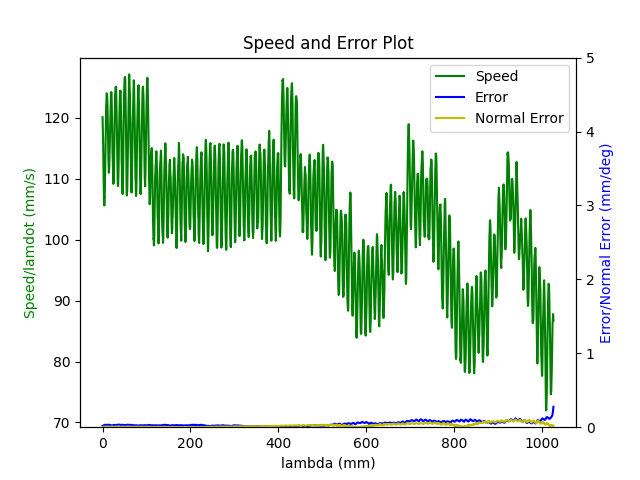

The file beside this chart, header and first rows:
1.680276985463000059e+09, 0.000000000000000000e+00, 2.847155608778349500e-01, 3.691982233206205222e-01, 8.414232323864661439e-03, -6.029431887232131748e-01, -1.930396984558800266e+00, 5.024261864423555934e-01
1.680276985467000008e+09, 0.000000000000000000e+00, 2.847155608778349500e-01, 3.691982233206205222e-01, 8.414232323864661439e-03, -6.029431887232131748e-01, -1.930396984558800266e+00, 5.024261864423555934e-01
1.680276985479000092e+09, 0.000000000000000000e+00, 2.847155608778349500e-01, 3.691982233206205222e-01, 8.414232323864661439e-03, -6.029431887232131748e-01, -1.930396984558800266e+00, 5.024261864423555934e-01
1.680276985483000040e+09, 0.000000000000000000e+00, 2.847155608778349500e-01, 3.691982233206205222e-01, 8.414232323864661439e-03, -6.029431887232131748e-01, -1.930396984558800266e+00, 5.024261864423555934e-01
1.680276985486999989e+09, 0.000000000000000000e+00, 2.847155608778349500e-01, 3.691982233206205222e-01, 8.414232323864661439e-03, -6.029431887232131748e-01, -1.930396984558800266e+00, 5.024261864423555934e-01
1.680276985490999937e+09, 0.000000000000000000e+00, 2.847155608778349500e-01, 3.691982233206205222e-01, 8.414232323864661439e-03, -6.029431887232131748e-01, -1.930396984558800266e+00, 5.024261864423555934e-01
1.680276985494999886e+09, 0.000000000000000000e+00, 2.847155608778349500e-01, 3.691982233206205222e-01, 8.414232323864661439e-03, -6.029431887232131748e-01, -1.930396984558800266e+00, 5.024261864423555934e-01
1.680276985500000000e+09, 0.000000000000000000e+00, 2.847155608778349500e-01, 3.691982233206205222e-01, 8.414232323864661439e-03, -6.029431887232131748e-01, -1.930396984558800266e+00, 5.024261864423555934e-01
1.680276985512000084e+09, 0.000000000000000000e+00, 2.847155608778349500e-01, 3.691982233206205222e-01, 8.414232323864661439e-03, -6.029431887232131748e-01, -1.930396984558800266e+00, 5.024261864423555934e-01
1.680276985549999952e+09, 1.000000000000000000e+00, 2.823995089604384723e-01, 3.683552292919072269e-01, 8.009315937401978447e-03, -6.020059469148921760e-01, -1.929880367100209826e+00, 5.064945489287544511e-01
1.680276985555000067e+09, 1.000000000000000000e+00, 2.810329161561269662e-01, 3.678613011135928312e-01, 7.768460500626761002e-03, -6.014596588590179760e-01, -1.929559226517842951e+00, 5.089135752720185257e-01
1.680276985559000015e+09, 1.000000000000000000e+00, 2.810329161561269662e-01, 3.678613011135928312e-01, 7.768460500626761002e-03, -6.014596588590179760e-01, -1.929559226517842951e+00, 5.089135752720185257e-01
1.680276985562999964e+09, 1.000000000000000000e+00, 2.796541060470514317e-01, 3.673586462890184867e-01, 7.525859734599549787e-03, -6.009133708031436649e-01, -1.929238085935476077e+00, 5.113308562860306994e-01
1.680276985566999912e+09, 1.000000000000000000e+00, 2.796541060470514317e-01, 3.673586462890184867e-01, 7.525859734599549787e-03, -6.009133708031436649e-01, -1.929238085935476077e+00, 5.113308562860306994e-01
1.680276985572000027e+09, 1.000000000000000000e+00, 2.782752959379758972e-01, 3.668647181107040911e-01, 7.285004297824331475e-03, -6.003496294547495671e-01, -1.928936143974881112e+00, 5.137481373000428730e-01
1.680276985575999975e+09, 1.000000000000000000e+00, 2.782752959379758972e-01, 3.668647181107040911e-01, 7.285004297824331475e-03, -6.003496294547495671e-01, -1.928936143974881112e+00, 5.137481373000428730e-01
1.680276985579999924e+09, 1.000000000000000000e+00, 2.769087031336643356e-01, 3.663620632861296911e-01, 7.044148861049114030e-03, -5.998050867281272680e-01, -1.928615003392514016e+00, 5.161671636433070587e-01
1.680276985584000111e+09, 1.000000000000000000e+00, 2.769087031336643356e-01, 3.663620632861296911e-01, 7.044148861049114030e-03, -5.998050867281272680e-01, -1.928615003392514016e+00, 5.161671636433070587e-01
1.680276985588000059e+09, 1.000000000000000000e+00, 2.755298930245888012e-01, 3.658681351078153510e-01, 6.803293424273896585e-03, -5.992413453797331702e-01, -1.928313061431919051e+00, 5.185844446573192323e-01
1.680276985592000008e+09, 1.000000000000000000e+00, 2.755298930245888012e-01, 3.658681351078153510e-01, 6.803293424273896585e-03, -5.992413453797331702e-01, -1.928313061431919051e+00, 5.185844446573192323e-01
1.680276985599999905e+09, 1.000000000000000000e+00, 2.741510829155133222e-01, 3.653637349539889945e-01, 6.562437987498679140e-03, -5.986950573238588591e-01, -1.927991920849552177e+00, 5.210017256713312950e-01
1.680276985607000113e+09, 1.000000000000000000e+00, 2.727844901112017606e-01, 3.648610801294145944e-01, 6.321582550723461695e-03, -5.981330613047166622e-01, -1.927689978888956990e+00, 5.234207520145953696e-01
1.680276985611000061e+09, 1.000000000000000000e+00, 2.714056800021262261e-01, 3.643671519511001988e-01, 6.080727113948244250e-03, -5.975867732488424622e-01, -1.927368838306590115e+00, 5.258380330286075433e-01
1.680276985615000010e+09, 1.000000000000000000e+00, 2.714056800021262261e-01, 3.643671519511001988e-01, 6.080727113948244250e-03, -5.975867732488424622e-01, -1.927368838306590115e+00, 5.258380330286075433e-01
1.680276985618999958e+09, 1.000000000000000000e+00, 2.700251245637986797e-01, 3.638644971265257988e-01, 5.839871677173026805e-03, -5.970230319004482533e-01, -1.927066896345995151e+00, 5.282570593718717289e-01
1.680276985622999907e+09, 1.000000000000000000e+00, 2.700251245637986797e-01, 3.638644971265257988e-01, 5.839871677173026805e-03, -5.970230319004482533e-01, -1.927066896345995151e+00, 5.282570593718717289e-01
1.680276985627000093e+09, 1.000000000000000000e+00, 2.686463144547232007e-01, 3.633688236189594467e-01, 5.599016240397808493e-03, -5.964767438445741643e-01, -1.926745755763628276e+00, 5.306743403858839025e-01
1.680276985631000042e+09, 1.000000000000000000e+00, 2.686463144547232007e-01, 3.633688236189594467e-01, 5.599016240397808493e-03, -5.964767438445741643e-01, -1.926745755763628276e+00, 5.306743403858839025e-01
1.680276985635999918e+09, 1.000000000000000000e+00, 2.672797216504116391e-01, 3.628661687943851022e-01, 5.356415474370597278e-03, -5.959147478254318564e-01, -1.926443813803033089e+00, 5.330916213998960762e-01
1.680276985640000105e+09, 1.000000000000000000e+00, 2.672797216504116391e-01, 3.628661687943851022e-01, 5.356415474370597278e-03, -5.959147478254318564e-01, -1.926443813803033089e+00, 5.330916213998960762e-01
1.680276985647000074e+09, 1.000000000000000000e+00, 2.659009115413361046e-01, 3.623722406160706511e-01, 5.115560037595380700e-03, -5.953684597695576564e-01, -1.926122673220666215e+00, 5.355106477431601508e-01
1.680276985651000023e+09, 1.000000000000000000e+00, 2.645221014322605702e-01, 3.618695857914963065e-01, 4.874704600820162388e-03, -5.948047184211634475e-01, -1.925820731260071028e+00, 5.379279287571723245e-01
1.680276985654999971e+09, 1.000000000000000000e+00, 2.645221014322605702e-01, 3.618695857914963065e-01, 4.874704600820162388e-03, -5.948047184211634475e-01, -1.925820731260071028e+00, 5.379279287571723245e-01
1.680276985658999920e+09, 1.000000000000000000e+00, 2.631555086279490085e-01, 3.613651856376699500e-01, 4.633849164044944943e-03, -5.942584303652892475e-01, -1.925499590677704154e+00, 5.403452097711843871e-01
1.680276985663000107e+09, 1.000000000000000000e+00, 2.631555086279490085e-01, 3.613651856376699500e-01, 4.633849164044944943e-03, -5.942584303652892475e-01, -1.925499590677704154e+00, 5.403452097711843871e-01
1.680276985667999983e+09, 1.000000000000000000e+00, 2.617766985188734741e-01, 3.608712574593555544e-01, 4.392993727269727498e-03, -5.937121423094151584e-01, -1.925178450095337057e+00, 5.427642361144485728e-01
1.680276985671999931e+09, 1.000000000000000000e+00, 2.617766985188734741e-01, 3.608712574593555544e-01, 4.392993727269727498e-03, -5.937121423094151584e-01, -1.925178450095337057e+00, 5.427642361144485728e-01
1.680276985676000118e+09, 1.000000000000000000e+00, 2.603978884097979951e-01, 3.603686026347812099e-01, 4.162610266006476142e-03, -5.931501462902728505e-01, -1.924876508134742314e+00, 5.451815171284607464e-01
1.680276985680000067e+09, 1.000000000000000000e+00, 2.603978884097979951e-01, 3.603686026347812099e-01, 4.162610266006476142e-03, -5.931501462902728505e-01, -1.924876508134742314e+00, 5.451815171284607464e-01
1.680276985686000109e+09, 1.000000000000000000e+00, 2.590312956054864335e-01, 3.598746744564667588e-01, 3.921754829231258697e-03, -5.926038582343986505e-01, -1.924555367552375218e+00, 5.475987981424729201e-01
1.680276985690999985e+09, 1.000000000000000000e+00, 2.576524854964108990e-01, 3.593720196318924143e-01, 3.680899392456041253e-03, -5.920401168860044416e-01, -1.924253425591780253e+00, 5.500178244857369947e-01
1.680276985694999933e+09, 1.000000000000000000e+00, 2.576524854964108990e-01, 3.593720196318924143e-01, 3.680899392456041253e-03, -5.920401168860044416e-01, -1.924253425591780253e+00, 5.500178244857369947e-01
1.680276985698999882e+09, 1.000000000000000000e+00, 2.562719300580833526e-01, 3.588780914535780187e-01, 3.440043955680823374e-03, -5.914938288301302416e-01, -1.923932285009413157e+00, 5.524351054997491683e-01
1.680276985703000069e+09, 1.000000000000000000e+00, 2.562719300580833526e-01, 3.588780914535780187e-01, 3.440043955680823374e-03, -5.914938288301302416e-01, -1.923932285009413157e+00, 5.524351054997491683e-01
1.680276985707000017e+09, 1.000000000000000000e+00, 2.548931199490078736e-01, 3.583736912997516622e-01, 3.199188518905605929e-03, -5.909318328109881557e-01, -1.923630343048818414e+00, 5.548541318430133540e-01
1.680276985710999966e+09, 1.000000000000000000e+00, 2.548931199490078736e-01, 3.583736912997516622e-01, 3.199188518905605929e-03, -5.909318328109881557e-01, -1.923630343048818414e+00, 5.548541318430133540e-01
1.680276985714999914e+09, 1.000000000000000000e+00, 2.535265271446963120e-01, 3.578797631214372665e-01, 2.958333082130388918e-03, -5.903855447551138447e-01, -1.923309202466451318e+00, 5.572714128570255276e-01
1.680276985719000101e+09, 1.000000000000000000e+00, 2.535265271446963120e-01, 3.578797631214372665e-01, 2.958333082130388918e-03, -5.903855447551138447e-01, -1.923309202466451318e+00, 5.572714128570255276e-01
1.680276985723999977e+09, 1.000000000000000000e+00, 2.521477170356207775e-01, 3.573771082968628665e-01, 2.715732316103176402e-03, -5.898218034067197468e-01, -1.923007260505856353e+00, 5.596886938710375903e-01
1.680276985727999926e+09, 1.000000000000000000e+00, 2.521477170356207775e-01, 3.573771082968628665e-01, 2.715732316103176402e-03, -5.898218034067197468e-01, -1.923007260505856353e+00, 5.596886938710375903e-01
1.680276985732000113e+09, 1.000000000000000000e+00, 2.507689069265452986e-01, 3.568744534722885220e-01, 2.474876879327959391e-03, -5.892772606800975588e-01, -1.922686119923489256e+00, 5.621077202143017759e-01
1.680276985737999916e+09, 1.000000000000000000e+00, 2.494023141222337092e-01, 3.563805252939741264e-01, 2.234021442552741946e-03, -5.887135193317033499e-01, -1.922384177962894292e+00, 5.645250012283139496e-01
1.680276985742000103e+09, 1.000000000000000000e+00, 2.494023141222337092e-01, 3.563805252939741264e-01, 2.234021442552741946e-03, -5.887135193317033499e-01, -1.922384177962894292e+00, 5.645250012283139496e-01
1.680276985746999979e+09, 1.000000000000000000e+00, 2.480235040131581747e-01, 3.558761251401477699e-01, 1.993166005777524067e-03, -5.881672312758290389e-01, -1.922063037380527195e+00, 5.669422822423261232e-01
1.680276985750999928e+09, 1.000000000000000000e+00, 2.480235040131581747e-01, 3.558761251401477699e-01, 1.993166005777524067e-03, -5.881672312758290389e-01, -1.922063037380527195e+00, 5.669422822423261232e-01
1.680276985755000114e+09, 1.000000000000000000e+00, 2.466446939040826680e-01, 3.553821969618333743e-01, 1.752310569002306839e-03, -5.876034899274349410e-01, -1.921761095419932452e+00, 5.693613085855901979e-01
1.680276985759000063e+09, 1.000000000000000000e+00, 2.466446939040826680e-01, 3.553821969618333743e-01, 1.752310569002306839e-03, -5.876034899274349410e-01, -1.921761095419932452e+00, 5.693613085855901979e-01
1.680276985763000011e+09, 1.000000000000000000e+00, 2.452641384657551493e-01, 3.548795421372590297e-01, 1.511455132227089394e-03, -5.870589472008127530e-01, -1.921439954837565356e+00, 5.717785895996023715e-01
1.680276985766999960e+09, 1.000000000000000000e+00, 2.452641384657551493e-01, 3.548795421372590297e-01, 1.511455132227089394e-03, -5.870589472008127530e-01, -1.921439954837565356e+00, 5.717785895996023715e-01
1.680276985770999908e+09, 1.000000000000000000e+00, 2.438992909906955719e-01, 3.543856139589446341e-01, 1.270599695451871949e-03, -5.864952058524185441e-01, -1.921138012876970391e+00, 5.741958706136145452e-01
1.680276985775000095e+09, 1.000000000000000000e+00, 2.438992909906955719e-01, 3.543856139589446341e-01, 1.270599695451871949e-03, -5.864952058524185441e-01, -1.921138012876970391e+00, 5.741958706136145452e-01
... 4,167 more rows
